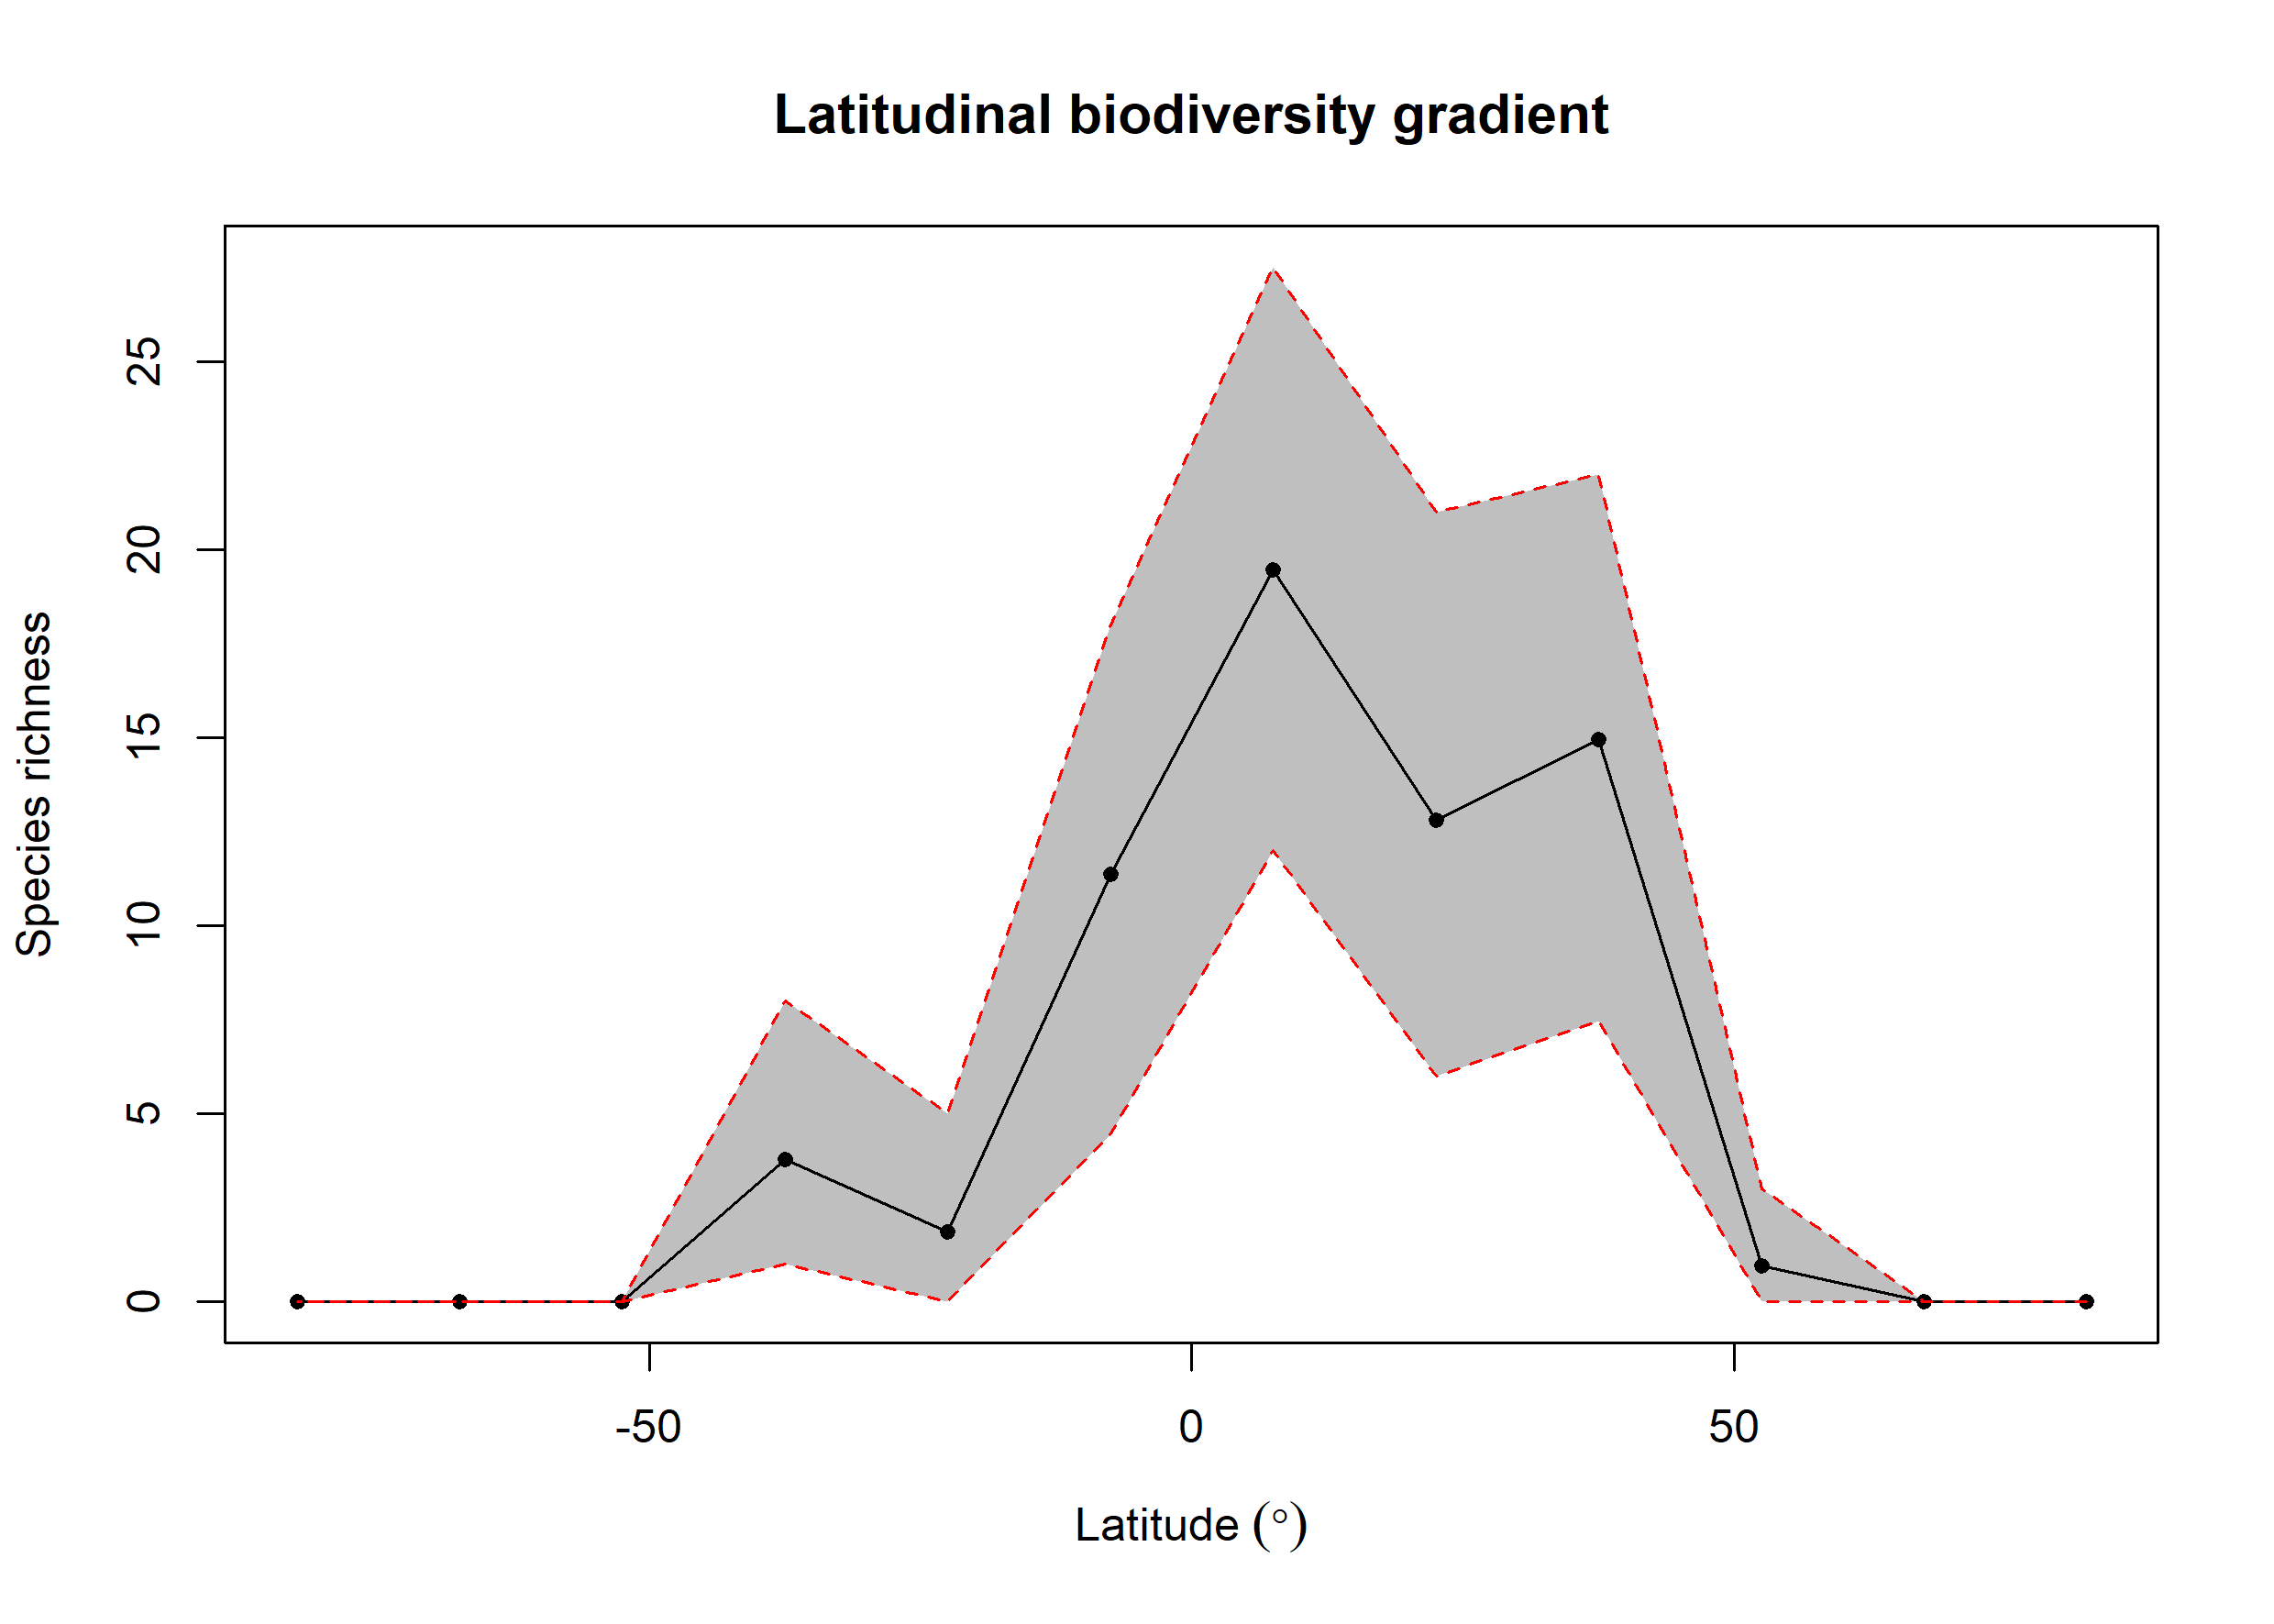

The file beside this chart, header and first rows:
bin, max, min, mid, hemisphere, mean_richness, CI.Lower, CI.Upper
1, 90, 75, 82.5, N, 0, 0, 0
2, 75, 60, 67.5, N, 0, 0, 0
3, 60, 45, 52.5, N, 0.96, 0, 3
4, 45, 30, 37.5, N, 14.95, 7.475, 22
5, 30, 15, 22.5, N, 12.82, 6, 21
6, 15, 0, 7.5, N, 19.46, 12, 27.52
7, 0, -15, -7.5, S, 11.37, 4.475, 18
8, -15, -30, -22.5, S, 1.87, 0, 5
9, -30, -45, -37.5, S, 3.78, 1, 8
10, -45, -60, -52.5, S, 0, 0, 0
11, -60, -75, -67.5, S, 0.02, 0, 0
12, -75, -90, -82.5, S, 0, 0, 0
